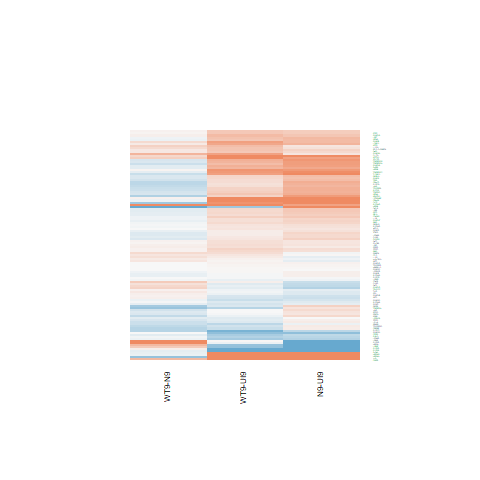

Values plotted in this chart, from the file beside it:
N9-UI9.logFC, N9-UI9.AveExpr, N9-UI9.t, N9-UI9.P.Value, N9-UI9.adj.P.Val, N9-UI9.B, WT9-UI9.logFC, WT9-UI9.AveExpr, WT9-UI9.t, WT9-UI9.P.Value, WT9-UI9.adj.P.Val, WT9-UI9.B, WT9-N9.logFC, WT9-N9.AveExpr, WT9-N9.t, WT9-N9.P.Value, WT9-N9.adj.P.Val, WT9-N9.B
0.1118, 1.108, 0.3075, 0.7629, 0.8471, -6.122, -0.3355, 1.108, -0.9032, 0.3813, 0.5557, -5.636, -0.4473, 1.108, -1.298, 0.2148, 0.5689, -4.69
3.279, 6.77, 14.22, 7.64335456745168e-10, 2.13675214680071e-07, 13.04, 3.839, 6.77, 16.41, 1.10009982762058e-10, 7.96472275197297e-08, 14.9, 0.5605, 6.77, 2.886, 0.01176, 0.1768, -3.071
-1.072, 2.391, -3.831, 0.001766, 0.01085, -1.288, -0.6734, 2.391, -2.502, 0.02502, 0.08457, -3.753, 0.3988, 2.391, 1.508, 0.1534, 0.4928, -4.67
2.685, 7.773, 9.203, 2.15184659906396e-07, 1.48374946449744e-05, 7.22, 2.022, 7.773, 6.84, 7.15509181631053e-06, 0.0002952, 3.696, -0.6631, 7.773, -2.498, 0.02522, 0.2403, -3.852
0.6161, 6.135, 5.686, 5.15696555728059e-05, 0.0008049, 1.641, 0.2067, 6.135, 1.894, 0.07854, 0.1889, -5.504, -0.4093, 6.135, -4.079, 0.001079, 0.05853, -0.7504
0.1708, 8.506, 1.71, 0.1089, 0.2219, -6.057, -0.02435, 8.506, -0.2435, 0.8111, 0.8894, -7.322, -0.1951, 8.506, -2.104, 0.05349, 0.3271, -4.552
0.3827, 6.179, 3.703, 0.002282, 0.01302, -2.199, 0.4388, 6.179, 4.257, 0.0007595, 0.00748, -0.9842, 0.0561, 6.179, 0.5885, 0.5654, 0.8329, -6.24
0.7518, 1.403, 1.313, 0.2099, 0.3525, -5.335, 2.286, 1.403, 4.056, 0.001129, 0.009589, -0.6574, 1.534, 1.403, 3.158, 0.006821, 0.1365, -2.329
0.1303, 3.556, 0.6829, 0.5056, 0.6497, -6.634, -0.1789, 3.556, -0.9309, 0.3673, 0.5408, -6.307, -0.3092, 3.556, -1.731, 0.105, 0.4222, -4.627
0.8201, 6.862, 6.165, 2.2197876065111e-05, 0.0004367, 2.457, 0.3224, 6.862, 2.4, 0.0305, 0.09766, -4.69, -0.4977, 6.862, -4.042, 0.00116, 0.06087, -0.8562
-1.205, 1.118, -3.395, 0.004231, 0.02036, -1.884, -0.6473, 1.118, -1.928, 0.07392, 0.1808, -4.399, 0.5577, 1.118, 1.667, 0.1171, 0.4416, -4.298
0.2172, 6.336, 1.977, 0.06756, 0.1576, -5.5, 0.1889, 6.336, 1.722, 0.1066, 0.234, -5.789, -0.02825, 6.336, -0.2776, 0.7853, 0.9269, -6.401
0.2012, 6.428, 1.624, 0.1263, 0.247, -6.049, 0.1606, 6.428, 1.303, 0.2132, 0.3762, -6.37, -0.04064, 6.428, -0.3538, 0.7286, 0.905, -6.372
1.492, 4.619, 10.64, 3.44740444157914e-08, 3.77218670914566e-06, 9.259, 0.9077, 4.619, 6.298, 1.76627154827925e-05, 0.0005481, 3.023, -0.5844, 4.619, -4.647, 0.0003555, 0.03677, 0.3851
0.01159, -0.8179, 0.0142, 0.9889, 0.9927, -5.646, 0.1679, -0.8179, 0.2051, 0.8404, 0.9081, -5.521, 0.1563, -0.8179, 0.205, 0.8405, 0.9487, -4.965
0.07778, 1.675, 0.3049, 0.7648, 0.8485, -6.33, -0.1453, 1.675, -0.5607, 0.5837, 0.7309, -6.086, -0.2231, 1.675, -0.9334, 0.3661, 0.7015, -5.146
0.4218, 4.842, 2.897, 0.01149, 0.04265, -3.613, 0.2749, 4.842, 1.886, 0.0797, 0.1909, -5.313, -0.147, 4.842, -1.094, 0.2922, 0.6392, -5.637
-0.008431, 5.317, -0.07125, 0.9442, 0.9674, -7.202, -0.1525, 5.317, -1.294, 0.2162, 0.3796, -6.248, -0.1441, 5.317, -1.305, 0.2123, 0.5657, -5.469
0.6637, 6.768, 6.24, 1.95310680508638e-05, 0.0003994, 2.603, 0.45, 6.768, 4.22, 0.0008168, 0.007869, -1.112, -0.2137, 6.768, -2.175, 0.04687, 0.3121, -4.353
0.318, 6.361, 2.921, 0.01095, 0.04121, -3.784, 0.2153, 6.361, 1.971, 0.06833, 0.1709, -5.395, -0.1027, 6.361, -1.019, 0.3253, 0.6706, -5.924
0.1563, 6.017, 1.556, 0.1415, 0.2681, -6.106, 0.2234, 6.017, 2.215, 0.04345, 0.1257, -4.932, 0.06711, 6.017, 0.7222, 0.4818, 0.7772, -6.133
0.2755, 6.799, 2.837, 0.01294, 0.04655, -3.979, 0.1427, 6.799, 1.47, 0.1631, 0.3146, -6.189, -0.1328, 6.799, -1.475, 0.1618, 0.5044, -5.422
0.6177, 6.233, 6.48, 1.29757701391517e-05, 0.0002982, 3.057, 0.3701, 6.233, 3.863, 0.001658, 0.01262, -1.789, -0.2476, 6.233, -2.812, 0.01359, 0.1871, -3.178
0.07794, 5.933, 0.6857, 0.5039, 0.6482, -7.052, -0.03002, 5.933, -0.2639, 0.7956, 0.8794, -7.141, -0.108, 5.933, -1.022, 0.3239, 0.6697, -5.872
0.168, 1.584, 0.4858, 0.6345, 0.7544, -6.101, 0.5195, 1.584, 1.561, 0.1404, 0.2839, -4.998, 0.3515, 1.584, 1.108, 0.286, 0.6366, -4.907
0.6308, 5.894, 5.609, 5.92273196158088e-05, 0.0008787, 1.523, 0.3206, 5.894, 2.817, 0.01347, 0.05467, -3.82, -0.3102, 5.894, -2.987, 0.009601, 0.1589, -2.825
0.6573, 3.968, 2.3, 0.037, 0.1014, -4.574, 0.2504, 3.968, 0.861, 0.4034, 0.5776, -6.438, -0.407, 3.968, -1.543, 0.1447, 0.48, -4.96
1.195, -0.6865, 2.218, 0.0432, 0.1141, -3.757, -0.589, -0.6865, -1.007, 0.3304, 0.5046, -5.144, -1.784, -0.6865, -3.432, 0.003933, 0.1077, -2.675
-0.1259, 4.941, -1.016, 0.3263, 0.4815, -6.599, -0.2526, 4.941, -2.04, 0.06028, 0.1565, -5.074, -0.1267, 4.941, -1.093, 0.2924, 0.6392, -5.635
-1.138, 4.494, -6.972, 5.77302699376283e-06, 0.0001727, 4.098, -1.047, 4.494, -6.477, 1.30386701950012e-05, 0.0004485, 3.338, 0.09117, 4.494, 0.5887, 0.5653, 0.8328, -5.965
0.2041, 7.698, 1.976, 0.06774, 0.1579, -5.594, 0.09337, 7.698, 0.9032, 0.3814, 0.5557, -6.89, -0.1107, 7.698, -1.155, 0.2669, 0.6192, -5.863
0.08632, 6.282, 0.8396, 0.4149, 0.569, -6.967, 0.03029, 6.282, 0.2952, 0.7721, 0.866, -7.17, -0.05603, 6.282, -0.587, 0.5664, 0.8335, -6.254
0.3678, 7.378, 3.29, 0.005229, 0.02387, -3.128, 0.242, 7.378, 2.16, 0.04821, 0.1345, -5.149, -0.1258, 7.378, -1.215, 0.2442, 0.5981, -5.784
-1.088, 0.3211, -2.197, 0.04491, 0.1173, -3.819, -0.08604, 0.3211, -0.1906, 0.8515, 0.9148, -5.785, 1.002, 0.3211, 2.174, 0.04693, 0.3121, -3.786
2.502, 8.785, 18.76, 1.74275328365497e-11, 1.94115904210184e-08, 16.79, 2.415, 8.785, 18.02, 3.04041209593297e-11, 2.93501114327396e-08, 16.22, -0.08629, 8.785, -0.7079, 0.4904, 0.7827, -6.324
3.003, 8.625, 19.67, 9.08733026570998e-12, 1.09653785206234e-08, 17.43, 2.904, 8.625, 18.9, 1.58114703781689e-11, 2.28950091075886e-08, 16.85, -0.09887, 8.625, -0.7126, 0.4876, 0.7802, -6.317
-0.1124, 1.873, -0.3461, 0.7343, 0.8281, -6.298, 0.1197, 1.873, 0.3705, 0.7164, 0.8292, -6.178, 0.232, 1.873, 0.7716, 0.4529, 0.7605, -5.258
0.2693, 6.691, 2.381, 0.03163, 0.09016, -4.827, 0.4227, 6.691, 3.747, 0.002091, 0.01486, -2.056, 0.1534, 6.691, 1.467, 0.1639, 0.5071, -5.427
0.01992, 8.319, 0.2274, 0.8233, 0.8899, -7.433, 0.02909, 8.319, 0.332, 0.7447, 0.8487, -7.283, 0.009165, 8.319, 0.1127, 0.9118, 0.9716, -6.55
0.2888, 6.368, 2.903, 0.01136, 0.04235, -3.818, -0.07385, 6.368, -0.7386, 0.4721, 0.6394, -6.935, -0.3626, 6.368, -3.918, 0.001486, 0.06832, -1.063
0.5992, 11.77, 6.202, 2.08333854693616e-05, 0.0004184, 2.421, 0.7184, 11.77, 7.439, 2.75686113696622e-06, 0.0001506, 4.616, 0.1192, 11.77, 1.329, 0.2045, 0.5564, -5.733
0.08112, 6.928, 0.8043, 0.4344, 0.5859, -7.052, -0.02412, 6.928, -0.2391, 0.8144, 0.8916, -7.238, -0.1052, 6.928, -1.123, 0.2797, 0.6305, -5.854
1.637, 7.024, 11.33, 1.53013163156643e-08, 2.13041404087326e-06, 9.978, 1.561, 7.024, 10.78, 2.91474372343225e-08, 5.94443508666183e-06, 9.377, -0.07588, 7.024, -0.5776, 0.5725, 0.8362, -6.328
-0.6877, 4.649, -5.179, 0.00013, 0.00157, 0.9344, -0.6901, 4.649, -5.239, 0.0001164, 0.002075, 1.132, -0.002414, 4.649, -0.01922, 0.9849, 0.9958, -6.132
0.8662, 8.304, 6.979, 5.71052879067337e-06, 0.0001716, 3.807, 0.636, 8.304, 5.109, 0.000148, 0.002431, 0.5553, -0.2302, 8.304, -2.006, 0.06415, 0.3501, -4.705
0.8369, 7.903, 5.541, 6.68711031200384e-05, 0.0009545, 1.276, 0.8859, 7.903, 5.837, 3.94111417681948e-05, 0.0009689, 1.929, 0.04893, 7.903, 0.3513, 0.7305, 0.9057, -6.483
0.8058, 5.349, 6.523, 1.20817895213763e-05, 0.0002826, 3.244, 0.5934, 5.349, 4.753, 0.0002901, 0.003858, 0.1024, -0.2124, 5.349, -1.881, 0.08043, 0.3799, -4.681
-0.02473, 5.419, -0.1682, 0.8688, 0.9199, -7.206, -0.01884, 5.419, -0.1284, 0.8996, 0.9435, -7.095, 0.005889, 5.419, 0.0431, 0.9662, 0.9898, -6.32
0.1828, -0.2681, 0.3648, 0.7206, 0.8179, -5.845, -0.4488, -0.2681, -0.8333, 0.4183, 0.5919, -5.41, -0.6317, -0.2681, -1.313, 0.2098, 0.5631, -4.571
-0.05416, 2.645, -0.2262, 0.8242, 0.8904, -6.551, -0.1003, 2.645, -0.4247, 0.6774, 0.8019, -6.38, -0.04612, 2.645, -0.206, 0.8397, 0.9485, -5.686
0.1759, 6.768, 1.705, 0.1099, 0.2233, -5.955, 0.2483, 6.768, 2.411, 0.02986, 0.09629, -4.651, 0.07239, 6.768, 0.7575, 0.461, 0.7649, -6.17
0.525, 5.01, 4.393, 0.000582, 0.004869, -0.6708, 0.4533, 5.01, 3.796, 0.001892, 0.01384, -1.752, -0.07168, 5.01, -0.6533, 0.5239, 0.8092, -6.042
0.4534, 5.107, 3.499, 0.003436, 0.01746, -2.473, 0.5395, 5.107, 4.121, 0.0009923, 0.00882, -1.115, 0.08611, 5.107, 0.726, 0.4795, 0.7758, -6.016
0.7823, 8.115, 8.448, 6.12766308464353e-07, 3.20319716482449e-05, 6.124, 0.6425, 8.115, 6.931, 6.17212206643627e-06, 0.0002636, 3.827, -0.1398, 8.115, -1.633, 0.1243, 0.4526, -5.277
0.3326, 7.069, 3.008, 0.009211, 0.03615, -3.666, 0.4676, 7.069, 4.223, 0.000812, 0.007844, -1.126, 0.135, 7.069, 1.321, 0.2073, 0.5597, -5.64
0.3987, 7.007, 4.235, 0.0007934, 0.006153, -1.204, 0.2847, 7.007, 3.017, 0.009034, 0.04133, -3.52, -0.114, 7.007, -1.308, 0.2115, 0.5648, -5.644
0.4256, 2.923, 1.915, 0.0757, 0.1709, -4.96, 0.3591, 2.923, 1.624, 0.1262, 0.2633, -5.295, -0.06652, 2.923, -0.3258, 0.7493, 0.91, -5.761
-0.08596, 2.555, -0.3394, 0.7392, 0.8312, -6.454, -0.3984, 2.555, -1.562, 0.14, 0.2833, -5.22, -0.3124, 2.555, -1.302, 0.2136, 0.5674, -4.892
0.5766, 8.558, 4.46, 0.0005107, 0.004407, -0.8319, 0.2155, 8.558, 1.664, 0.1178, 0.2514, -6, -0.3611, 8.558, -3.012, 0.009131, 0.1561, -2.901
-0.9829, 2.933, -5.132, 0.0001418, 0.001684, 1.104, -1.097, 2.933, -5.749, 4.60315607624673e-05, 0.001087, 2.266, -0.1138, 2.933, -0.6195, 0.5453, 0.8222, -5.586
... 53 more rows
